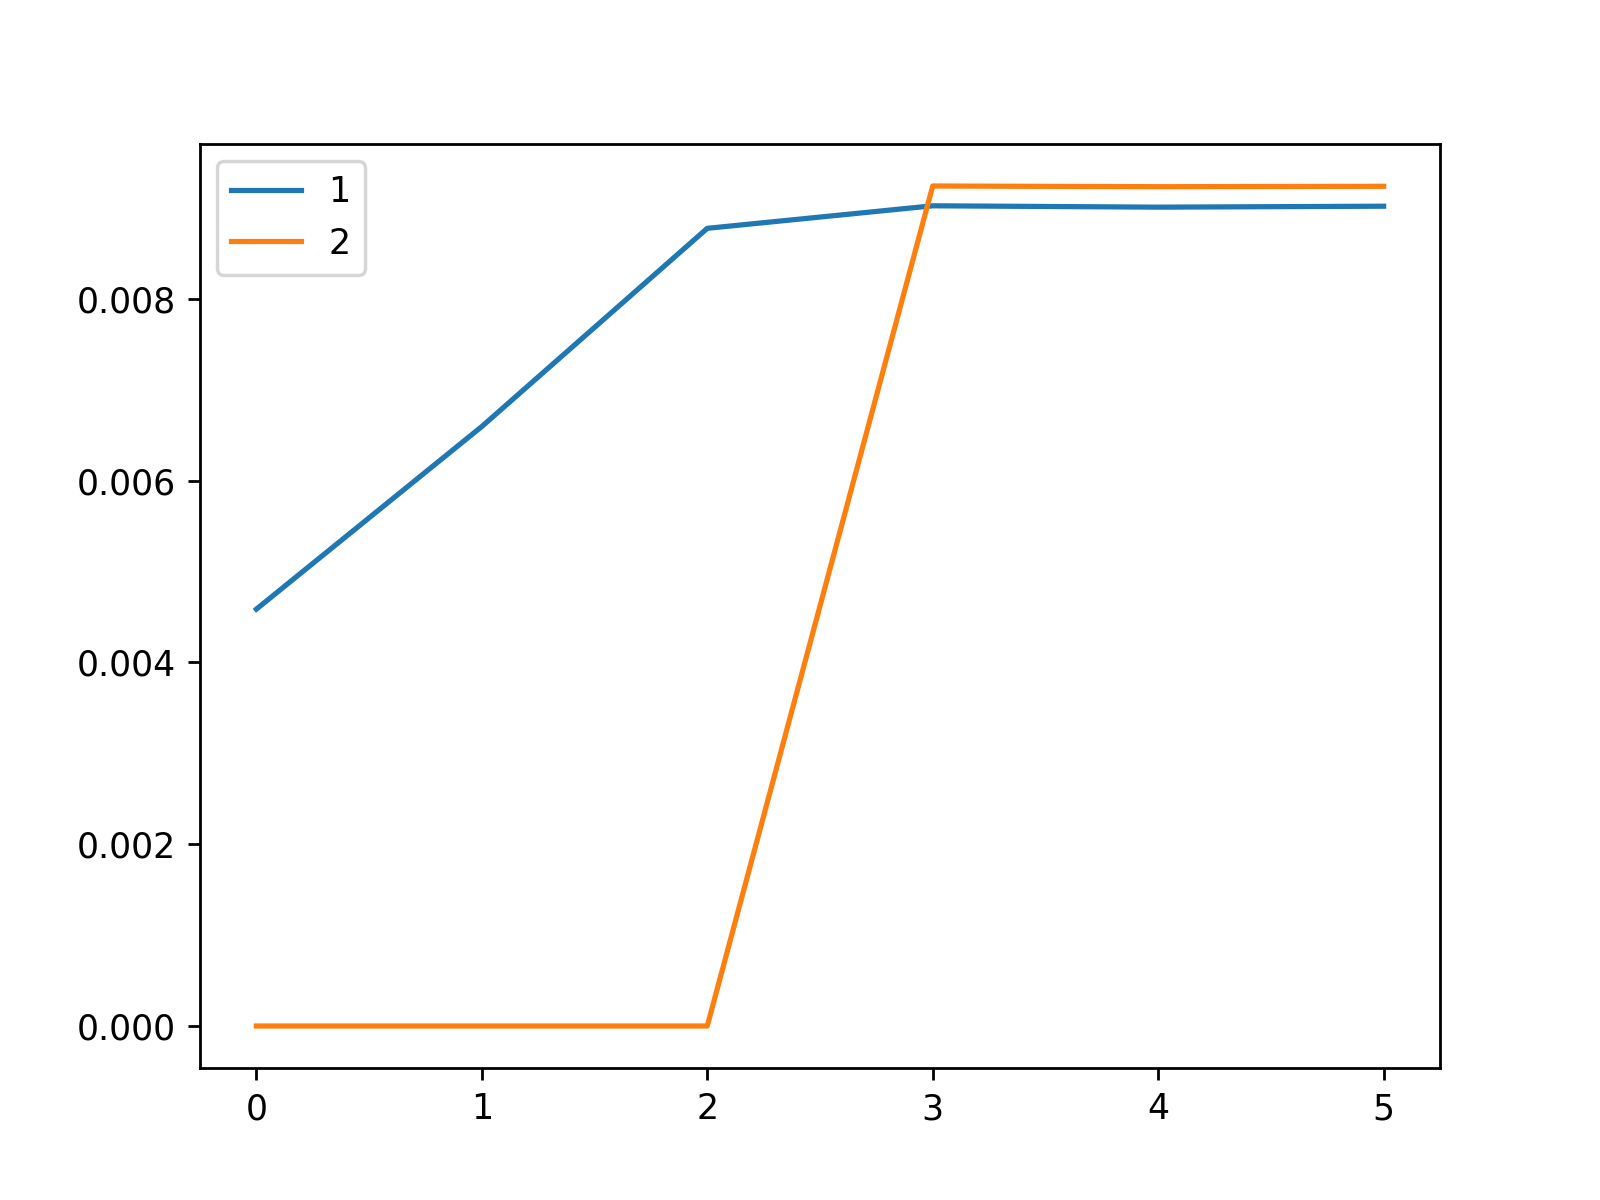

Data behind this chart, as committed beside it:
, 1, 2
0, 0.004585, 0.0
1, 0.006594, 0.0
2, 0.008774, 0.0
3, 0.009022, 0.009239
4, 0.009007, 0.009232
5, 0.009017, 0.009236
